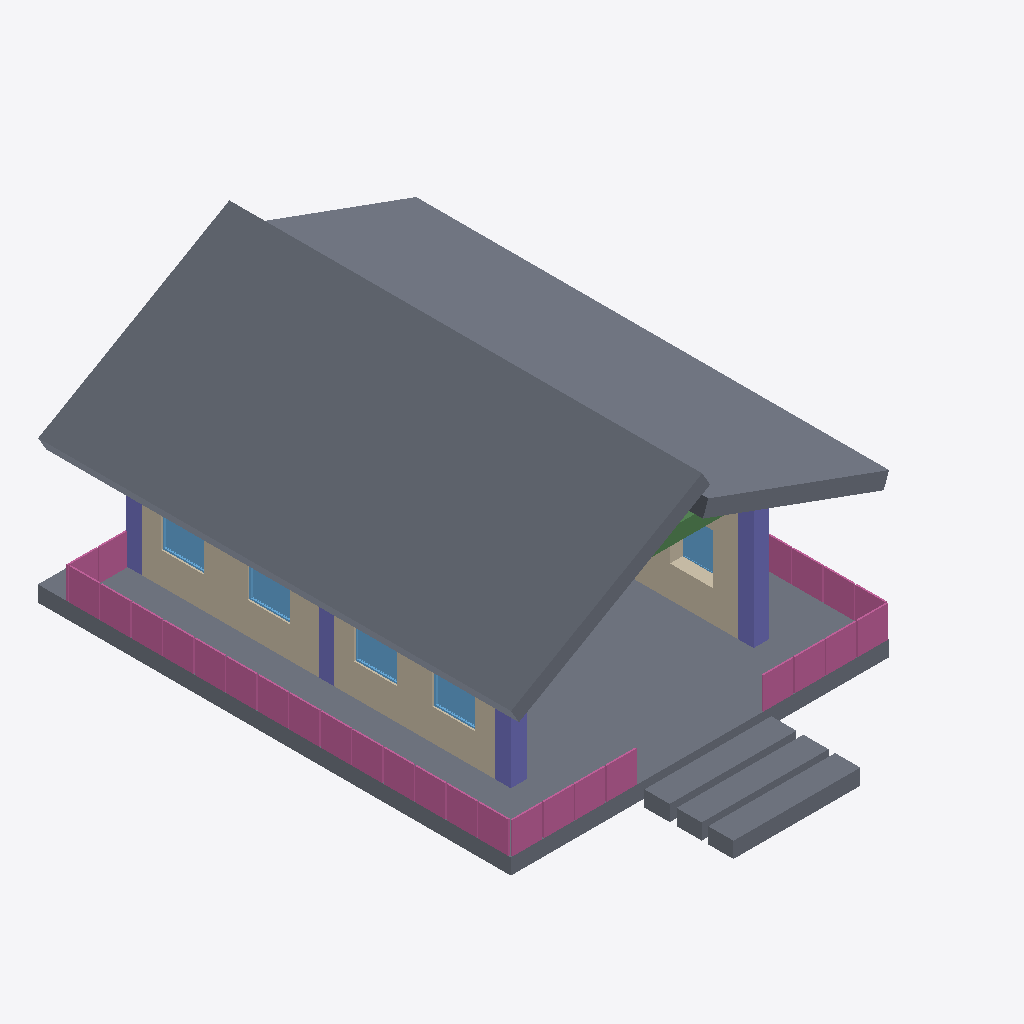
Isometric view of an IFC building model (IFC-SPF (STEP), schema IFC4, length unit millimetre), seen from the south-west, elements coloured by IFC class: 14 railings (pink), 6 slabs (grey), 5 windows (light blue), 4 columns (violet), 3 walls (beige), 1 beam (green).
Extent 12.0 m × 18.1 m × 8.0 m (x, y, z). Storeys (1): My Storey at 0.00 m. Elements (55): 20 IfcRailing, 9 IfcColumn, 8 IfcWindow, 7 IfcBeam, 6 IfcSlab, 5 IfcWall.

HEADER;
FILE_DESCRIPTION(('ViewDefinition[DesignTransferView]'),'2;1');
FILE_NAME('mini-capstone.ifc','2026-10-15T17:03:33+08:00',(''),(''),'IfcOpenShell 0.8.5-post1','Bonsai 0.8.5-post1','Nobody');
FILE_SCHEMA(('IFC4'));
ENDSEC;
DATA;
#1=IFCPROJECT('0EsBJKMXnA3hpcP6tzjNWo',$,'My Project',$,$,$,$,(#10,#22),#5);
#27=IFCSITE('1npNvCf6v3GvBXVhN5eagJ',$,'My Site',$,$,#50,$,$,$,$,$,$,$,$);
#33=IFCBUILDING('3FNn0MZ4b4oArmT3P2tyj_',$,'My Building',$,$,#56,$,$,$,$,$,$);
#39=IFCBUILDINGSTOREY('1nlStZLw10iOYB0g9zKhn5',$,'My Storey',$,$,#62,$,$,$,$);
#8354=IFCSLAB('0h0wVwGJv5OhqvAZX$ZNHF',$,'Slab',$,$,#8584,#8369,$,$);
#1117=IFCSLAB('1XL4Bb2Nb7xATNA8z4tkIM',$,'Slab',$,$,#1126,#1133,$,$);
#8468=IFCSLAB('3XH4ayh2nFRe6SFkGLiYgK',$,'Slab',$,$,#8589,#8483,$,$);
#3469=IFCWALL('1DfpGRF65Eow2V1Q$BW1IK',$,'Wall',$,$,#3480,#3475,$,$);
#3583=IFCWALL('12ddGpz3bD9fWtWoeopPjR',$,'Wall',$,$,#3594,#3589,$,$);
#8671=IFCSLAB('3iXUJXGMT6PedqbwvNHKV6',$,'Slab',$,$,#8702,#8682,$,$);
#3545=IFCWALL('3Vsz2GZNPCbhPQAZ79so0Q',$,'Wall',$,$,#3556,#3551,$,$);
#8616=IFCSLAB('3tgTG4cxn6i8WL0bBw9OIp',$,'Slab',$,$,#8643,#8631,$,$);
#8644=IFCSLAB('3Y6bpv8uT9vu1sCyPaxpil',$,'Slab',$,$,#8670,#8655,$,$);
#3295=IFCCOLUMN('3X6TF$kgL7TvILhq9$CMj$',$,'Column',$,$,#3302,#3306,$,$);
#5746=IFCRAILING('2nGjLiEnX05u0DeEV6qm1m',$,'Railing',$,$,#5813,#5754,$,$);
#5840=IFCRAILING('3KXeIRJWb3$eMjmxuEvJN5',$,'Railing',$,$,#6534,#5853,$,$);
#6211=IFCRAILING('1aFLQ3Hon5nApHQB29cuCu',$,'Railing',$,$,#6579,#6224,$,$);
#5814=IFCRAILING('01Pn17VQ5249VvHQxUTG_X',$,'Railing',$,$,#5886,#5827,$,$);
#6232=IFCRAILING('3y6f$v9_9Exeb853yrXqRT',$,'Railing',$,$,#6584,#6245,$,$);
#6274=IFCRAILING('0u_zvxuj17zxK3PbLaxWvm',$,'Railing',$,$,#6594,#6287,$,$);
#5861=IFCRAILING('03udqofP5BiQgBLduF3jUs',$,'Railing',$,$,#6539,#5874,$,$);
#6253=IFCRAILING('1UJ$3GJdL8CPISvyp_lOsz',$,'Railing',$,$,#6589,#6266,$,$);
#6316=IFCRAILING('2j$I6w5X59CwS$IKglwVwT',$,'Railing',$,$,#6604,#6329,$,$);
#5887=IFCRAILING('1Jz_Vsz9L2MRHOQnt9MHTN',$,'Railing',$,$,#6544,#5900,$,$);
#6295=IFCRAILING('3$MXqFDETBcRlwtHLtMfo$',$,'Railing',$,$,#6599,#6308,$,$);
#3273=IFCCOLUMN('1ffy3raaf7nv2ajCujNxL_',$,'Column',$,$,#3280,#3284,$,$);
#5908=IFCRAILING('0rwWwlodv6XQbT6DQlvSpb',$,'Railing',$,$,#6549,#5921,$,$);
#5788=IFCRAILING('3FAYq$c4bEyQYwf06LkC$1',$,'Railing',$,$,#6529,#5796,$,$);
#6490=IFCRAILING('0cDdjTRIT9k8zCLPKX67eP',$,'Railing',$,'FRAMELESS_PANEL',#6609,#6503,$,.USERDEFINED.);
#7544=IFCWINDOW('0liVpS3oL2EA_mBfaZaR1S',$,'Window',$,$,#8139,#7552,$,1587.3572826385498,1357.6045036315918,$,$,$);
#7593=IFCWINDOW('1kMp2sdwX1Nwg7wKSoECYL',$,'Window',$,$,#8169,#7601,$,1587.3572826385498,1357.6045036315918,$,$,$);
#7740=IFCWINDOW('1Q1WOR10XAv8NQv04JHIVE',$,'Window',$,$,#8229,#7748,$,1587.3572826385498,1357.6045036315918,$,$,$);
#7789=IFCWINDOW('27o88K_5nFJPVXRQQJNZIN',$,'Window',$,$,#8199,#7797,$,1587.3572826385498,1357.6045036315918,$,.SINGLE_PANEL.,$);
#3125=IFCCOLUMN('1VXcQxtTr1gPhmQ0WW6Ajy',$,'Column',$,$,#3133,#3137,$,$);
#3202=IFCCOLUMN('1CElx8U692gg39YfTCvVwD',$,'Column',$,$,#3228,#3213,$,$);
#7348=IFCWINDOW('14pFWS4TzCLR3Fqz9BsgYy',$,'Window',$,$,#8184,#7356,$,1587.3572826385498,1357.6045036315918,$,$,$);
#8491=IFCBEAM('1_Q2Qwa$P5sOVtIas0dN8U',$,'Beam',$,$,#8594,#8502,$,$);
ENDSEC;
